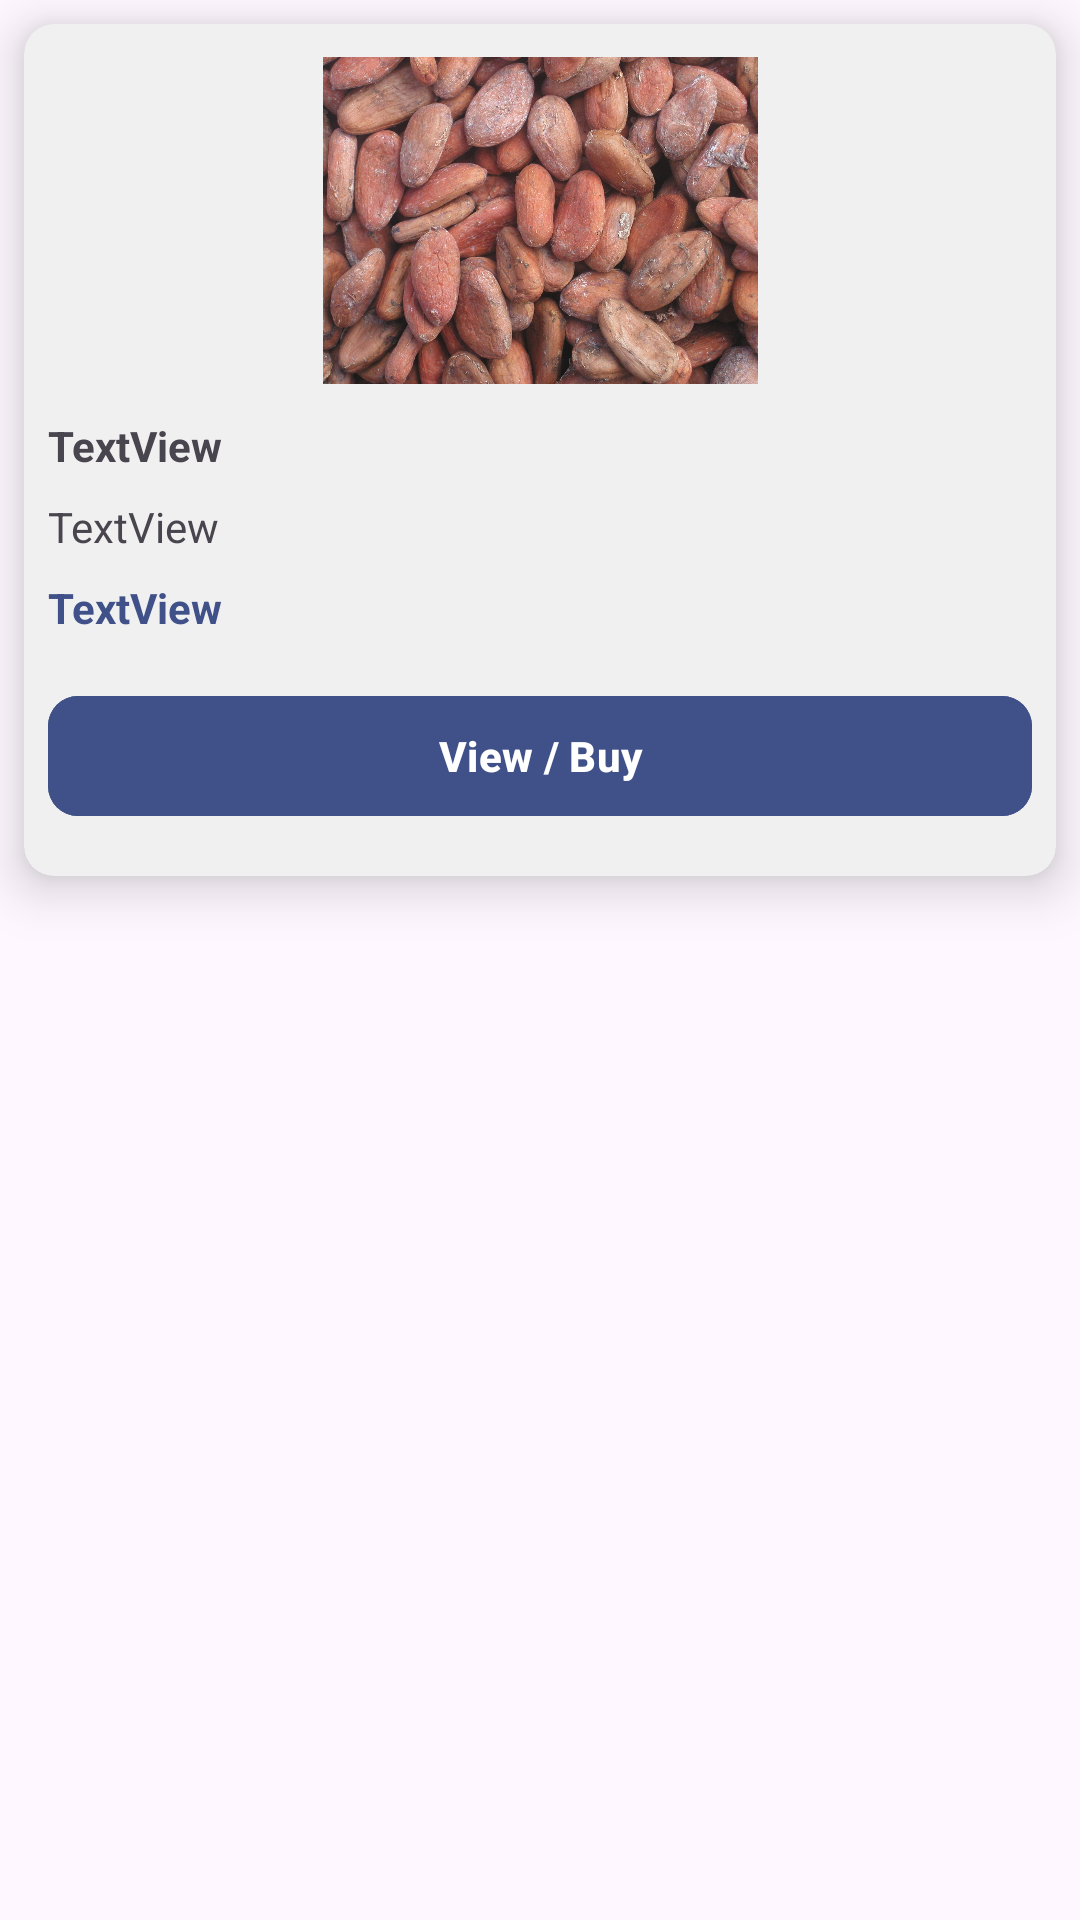

Layout XML and referenced resources for this Android screen:
<!-- AndroidManifest.xml: application theme Theme.CoCoaGH -->
<!-- res/layout/market_beans_items.xml -->
<?xml version="1.0" encoding="utf-8"?>
<androidx.constraintlayout.widget.ConstraintLayout xmlns:android="http://schemas.android.com/apk/res/android"
    xmlns:app="http://schemas.android.com/apk/res-auto"
    xmlns:tools="http://schemas.android.com/tools"
    android:layout_width="match_parent"
    android:layout_height="match_parent">

    <androidx.cardview.widget.CardView
        android:id="@+id/beansCardView"
        android:layout_width="0dp"
        android:layout_height="wrap_content"
        android:layout_marginStart="8dp"
        android:layout_marginTop="8dp"
        android:layout_marginEnd="8dp"
        android:backgroundTint="#F1F0F0"
        app:cardCornerRadius="10sp"
        app:cardElevation="10sp"
        app:layout_constraintEnd_toEndOf="parent"
        app:layout_constraintStart_toStartOf="parent"
        app:layout_constraintTop_toTopOf="parent" >

        <androidx.constraintlayout.widget.ConstraintLayout
            android:layout_width="match_parent"
            android:layout_height="match_parent">

            <ImageView
                android:id="@+id/imageView19"
                android:layout_width="145dp"
                android:layout_height="115dp"
                android:layout_marginStart="8dp"
                android:layout_marginTop="8dp"
                android:layout_marginEnd="8dp"
                app:layout_constraintEnd_toEndOf="parent"
                app:layout_constraintStart_toStartOf="parent"
                app:layout_constraintTop_toTopOf="parent"
                app:srcCompat="@drawable/beans" />

            <TextView
                android:id="@+id/textView56"
                android:layout_width="0dp"
                android:layout_height="wrap_content"
                android:layout_marginStart="8dp"
                android:layout_marginTop="8dp"
                android:layout_marginEnd="8dp"
                android:text="TextView"
                android:textStyle="bold"
                app:layout_constraintEnd_toEndOf="parent"
                app:layout_constraintStart_toStartOf="parent"
                app:layout_constraintTop_toBottomOf="@+id/imageView19" />

            <TextView
                android:id="@+id/textView57"
                android:layout_width="0dp"
                android:layout_height="wrap_content"
                android:layout_marginStart="8dp"
                android:layout_marginTop="8dp"
                android:layout_marginEnd="8dp"
                android:text="TextView"
                app:layout_constraintEnd_toEndOf="parent"
                app:layout_constraintStart_toStartOf="parent"
                app:layout_constraintTop_toBottomOf="@+id/textView56" />

            <TextView
                android:id="@+id/textView58"
                android:layout_width="0dp"
                android:layout_height="wrap_content"
                android:layout_marginStart="8dp"
                android:layout_marginTop="8dp"
                android:layout_marginEnd="8dp"
                android:text="TextView"
                android:textColor="@color/main_color"
                android:textStyle="bold"
                app:layout_constraintEnd_toEndOf="parent"
                app:layout_constraintStart_toStartOf="parent"
                app:layout_constraintTop_toBottomOf="@+id/textView57" />

            <com.google.android.material.button.MaterialButton
                android:id="@+id/viewBuyBtn"
                android:layout_width="0dp"
                android:layout_height="wrap_content"
                android:layout_marginStart="8dp"
                android:layout_marginTop="16dp"
                android:layout_marginEnd="8dp"
                android:layout_marginBottom="16dp"
                android:backgroundTint="@color/main_color"
                android:text="View / Buy"
                android:textStyle="bold"
                app:cornerRadius="10dp"
                app:iconGravity="textStart"
                app:iconPadding="5dp"
                app:layout_constraintBottom_toBottomOf="parent"
                app:layout_constraintEnd_toEndOf="parent"
                app:layout_constraintStart_toStartOf="parent"
                app:layout_constraintTop_toBottomOf="@+id/textView58" />
        </androidx.constraintlayout.widget.ConstraintLayout>
    </androidx.cardview.widget.CardView>
</androidx.constraintlayout.widget.ConstraintLayout>
<!-- resources referenced by this layout -->
<resources>
  <color name="main_color">#405189</color>
  <!-- drawable beans: jpeg bitmap (drawable, 429883 bytes) -->
  <style name="Theme.CoCoaGH" parent="Base.Theme.CoCoaGH" />
  <style name="Base.Theme.CoCoaGH" parent="Theme.Material3.DayNight.NoActionBar">
          
          
      </style>
</resources>
